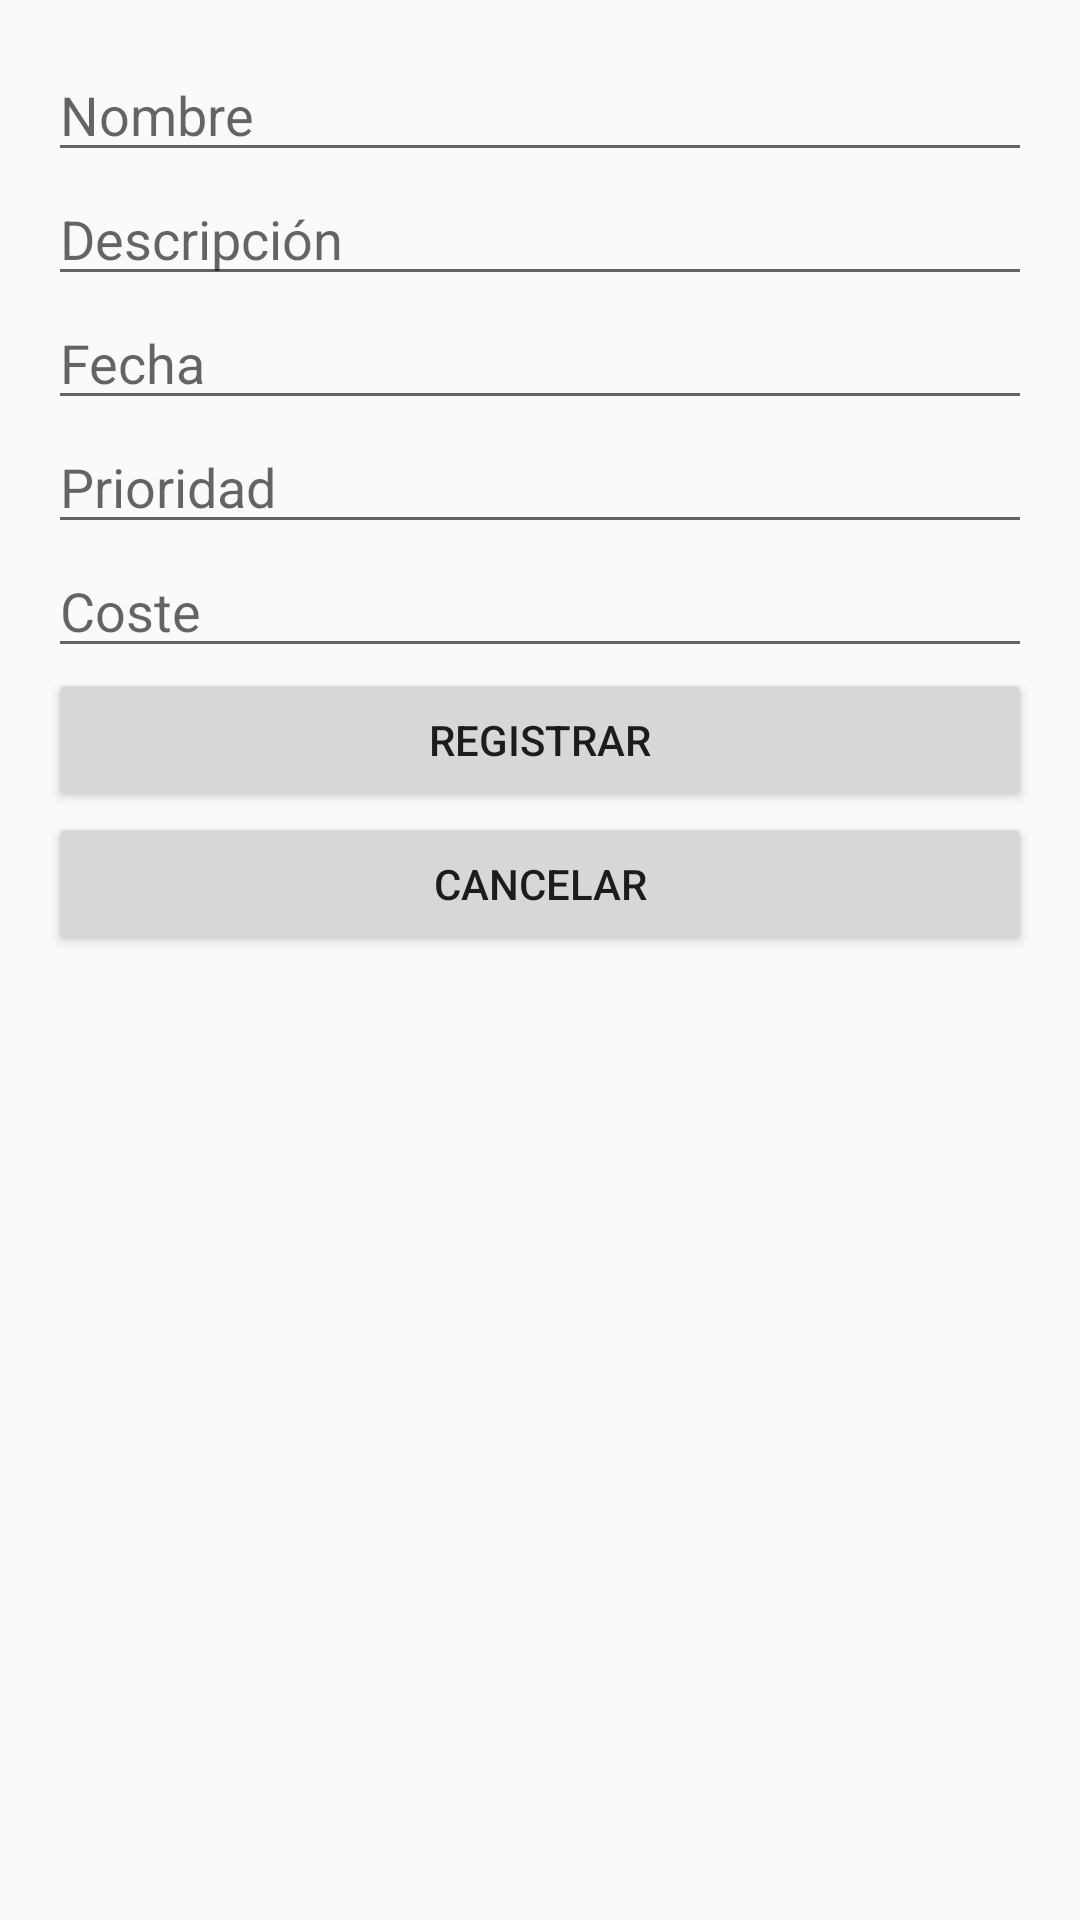

Here is an Android app screen rendered from its layout file. Give the layout XML and the strings, colors and styles it references.
<!-- AndroidManifest.xml: application theme Theme.AppCompat.Light.NoActionBar -->
<!-- res/layout/activity_registro_tarea.xml -->
<?xml version="1.0" encoding="utf-8"?>
<LinearLayout xmlns:android="http://schemas.android.com/apk/res/android"
    android:orientation="vertical"
    android:layout_width="match_parent"
    android:layout_height="match_parent"
    android:padding="16dp">

    <EditText
        android:id="@+id/etNombre"
        android:layout_width="match_parent"
        android:layout_height="wrap_content"
        android:hint="Nombre" />

    <EditText
        android:id="@+id/etDescripcion"
        android:layout_width="match_parent"
        android:layout_height="wrap_content"
        android:hint="Descripción" />

    <EditText
        android:id="@+id/etFecha"
        android:layout_width="match_parent"
        android:layout_height="wrap_content"
        android:hint="Fecha" />

    <EditText
        android:id="@+id/etPrioridad"
        android:layout_width="match_parent"
        android:layout_height="wrap_content"
        android:hint="Prioridad" />

    <EditText
        android:id="@+id/etCoste"
        android:layout_width="match_parent"
        android:layout_height="wrap_content"
        android:hint="Coste" />

    <Button
        android:id="@+id/btnRegistrar"
        android:layout_width="match_parent"
        android:layout_height="wrap_content"
        android:text="Registrar" />

    <Button
        android:id="@+id/btnCancelar"
        android:layout_width="match_parent"
        android:layout_height="wrap_content"
        android:text="Cancelar" />
</LinearLayout>
<!-- resources referenced by this layout -->
<resources>

</resources>
